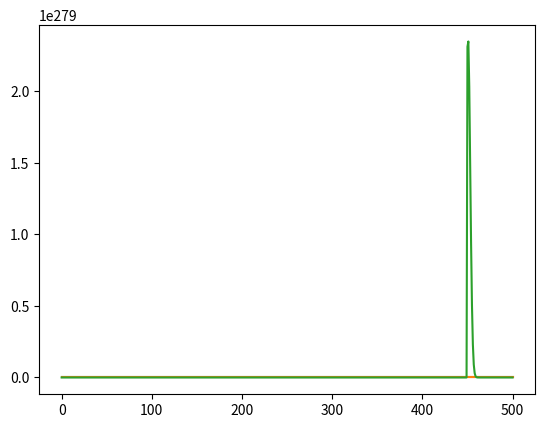

This chart was generated by the following Python code:
import numpy as np
import matplotlib.pyplot as plt




# --- Paramètres physiques :
m    = 1. # Masse de la particule
hbar = 1. # Constante de Plank
xmax = 100 # Étendue maximale du domaine
nx   = 501
dx   = (2*xmax+1)/nx
x    = np.linspace(-xmax,xmax,nx)
nt   = 10000
dt   = 0.001 # We're stuck here 0.01
tmax = nt*dx
times = np.linspace(0,tmax,nt)





# --- Fonctions : 
def initial_condition(x) :
    omega = 1
    beta = (m*omega/hbar)
    psi_0 =  ((beta/np.pi)**(0.25) * np.exp(-beta*(x-200*dx)**2/2)).reshape(nx,1)
    return psi_0/np.linalg.norm(psi_0)


def potential(x) :
    # Potentiel harmonique :
    #omega = 0.01
    #return 0.5*m*omega**2*x**2
    # Puit infini :
    xmax = 80
    return 10000000*np.where((x<xmax)*(x>-xmax),np.zeros(len(x)),1000)


def hamiltonian_operator(x) :
    H = np.zeros((len(x),len(x)))
    for i,Vx in enumerate(potential(x)) :
        H[i,i] = hbar**2/(m*dx**2) + Vx
        if (i<len(x)-1): H[i,i+1] = -hbar**2/(2*m*dx**2)
        if i>0         : H[i,i-1] = -hbar**2/(2*m*dx**2)
    return H


def leapfrog_timestep(psi,H, nt=nt, dt=dt) :
    # First euler timestep :
    psi_out = np.zeros((nt,nx,1))
    psi_i = psi_out[0] = psi
    psi_half = psi - (1j/hbar)*(dt/2)*H.dot(psi)
    
    # Main loop : 
    for it in range(1,nt) : 
        psi_i    = psi_i   - (1j/hbar)*dt*H.dot(psi_half)
        psi_half = psi_half- (1j/hbar)*dt*H.dot(psi_i   )
        # Enregistrement : 
        psi_out[it] = psi_i
    return psi_out
    
# --- Run
psi0 = initial_condition(x)
H = hamiltonian_operator(x)

psi_out = leapfrog_timestep(psi0,H)
psi_out = psi_out.reshape(nt,nx).transpose()
plt.plot(psi_out[:,::10])
plt.show()
        
